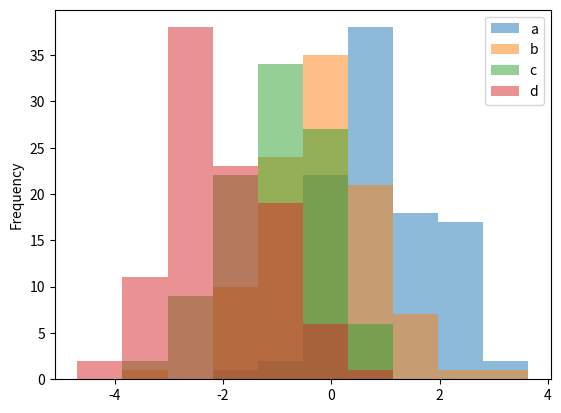
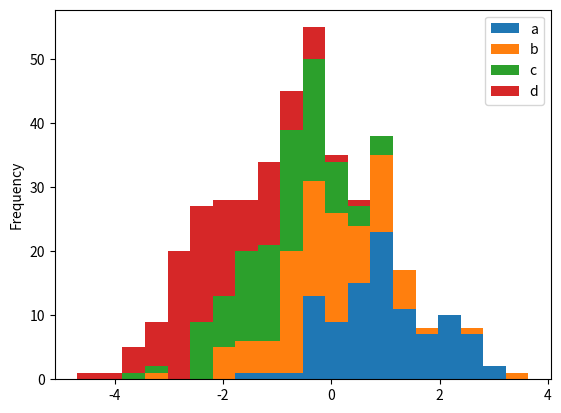
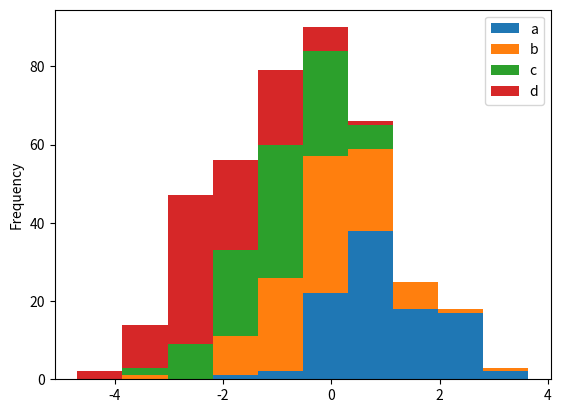

Recreate these plots in Python, in order.
# -*- coding: utf-8 -*-
"""
Created on Fri May 28 09:33:17 2021

@author: u
"""

import pandas as pd
import numpy as np
import matplotlib.pyplot as plt

#matplotlib.style.use('ggplot')

df4 = pd.DataFrame(
        {
          'a':np.random.randn(100)+1,
          'b':np.random.randn(100),
          'c':np.random.randn(100)-1,
          'd':np.random.randn(100)-2,                
                }, columns=['a','b','c','d'])

plt.figure()
df4.plot.hist(alpha=0.5)
df4.plot.hist(stacked=True, bins=20)
df4.plot.hist(stacked=True, bins=10)
plt.show()
